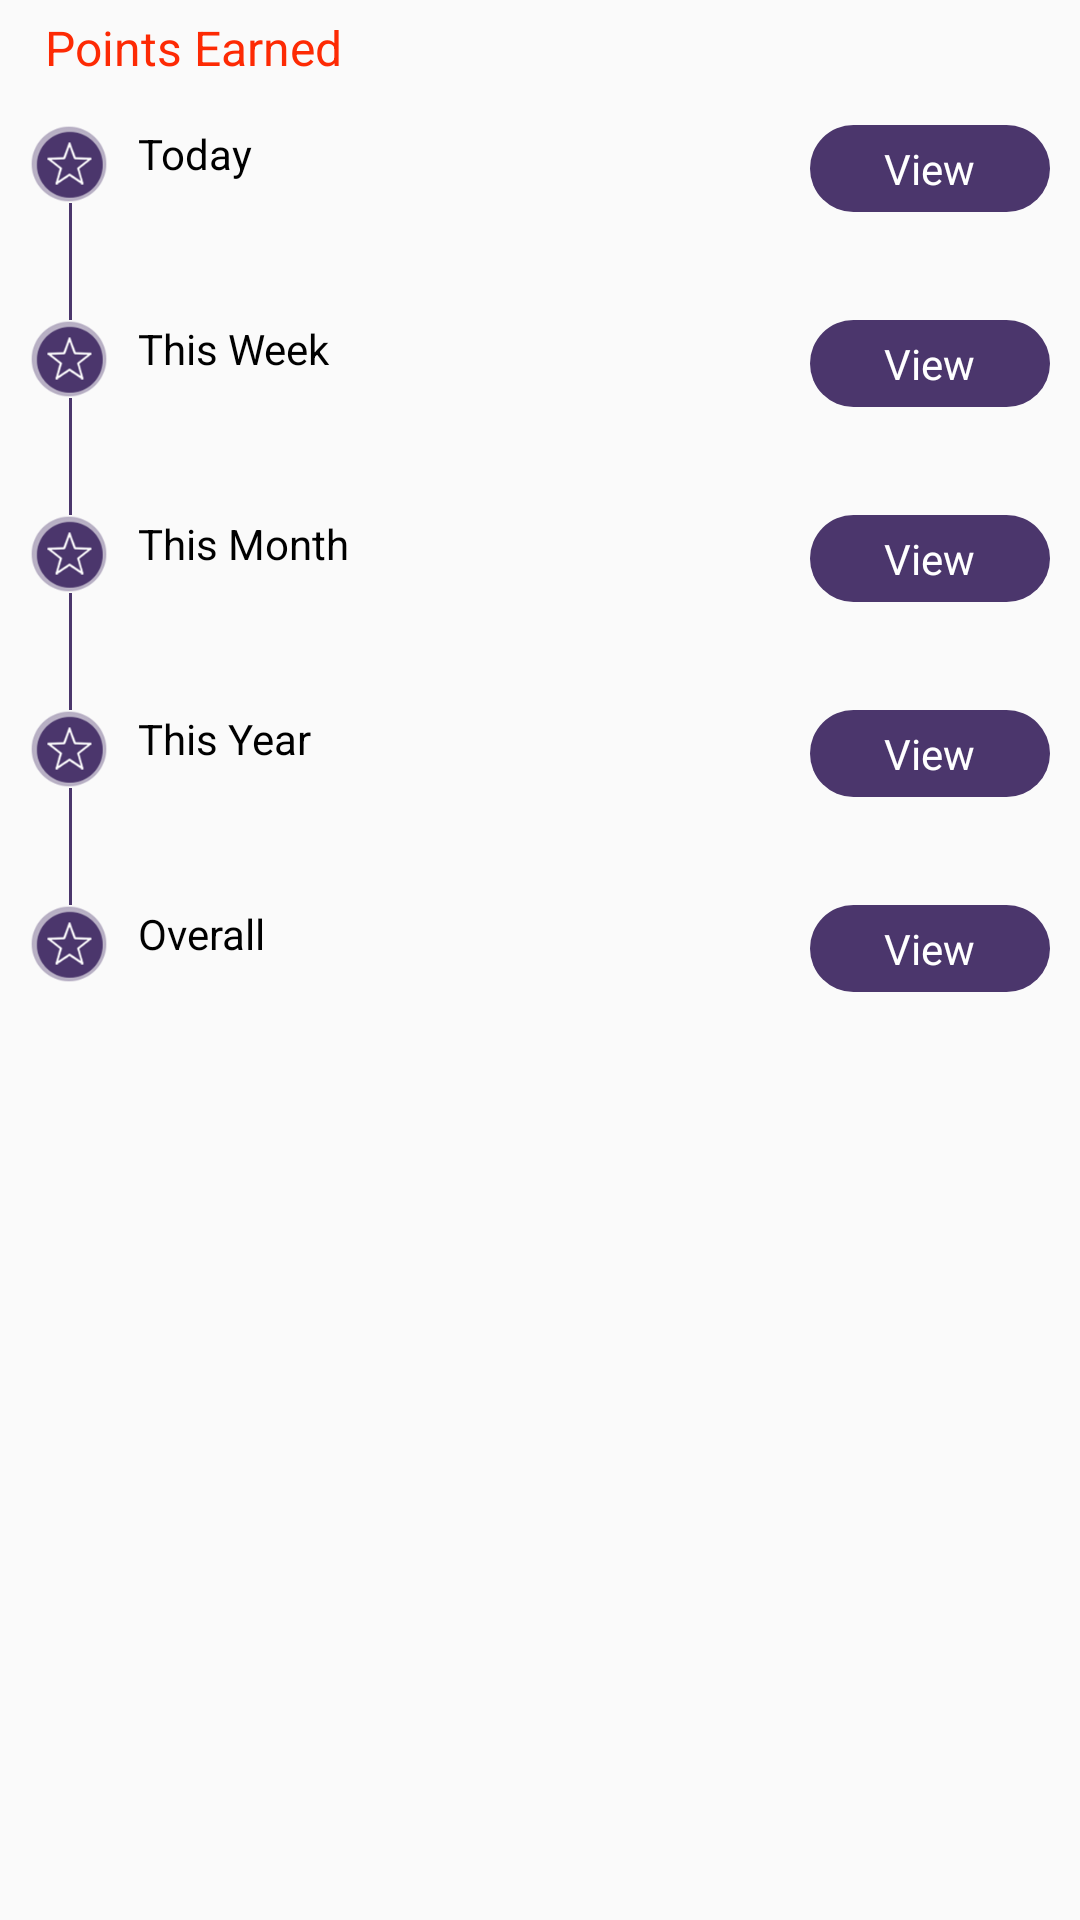

Produce the Android XML layout that renders to this screen, including the resource entries it uses.
<!-- AndroidManifest.xml: application theme AppTheme -->
<!-- res/layout/my_stats.xml -->
<?xml version="1.0" encoding="utf-8"?>
<RelativeLayout xmlns:tools="http://schemas.android.com/tools"
    android:layout_height="match_parent"
    android:layout_width="match_parent"

    xmlns:android="http://schemas.android.com/apk/res/android">
<LinearLayout
    android:layout_width="match_parent"
    android:layout_height="match_parent"
    android:id="@+id/working_layout"
    android:orientation="vertical">

    <RelativeLayout
        android:layout_width="match_parent"
        android:layout_height="wrap_content"
        android:layout_margin="5dp">

        <TextView
            android:layout_width="wrap_content"
            android:layout_height="wrap_content"
            android:layout_centerVertical="true"
            android:layout_marginLeft="10dp"
            android:text="Points Earned"
            android:textColor="@color/stats_color"
            android:textSize="16dp" />
    </RelativeLayout>

    <RelativeLayout
        android:layout_width="match_parent"
        android:layout_height="65dp"
        android:layout_marginTop="10dp">

        <ImageView
            android:id="@+id/s1"
            android:layout_width="26dp"
            android:layout_height="26dp"
            android:layout_alignParentLeft="true"
            android:layout_marginLeft="10dp"
            android:background="@drawable/stared_96" />

        <LinearLayout
            android:layout_width="wrap_content"
            android:layout_height="match_parent"
            android:layout_toRightOf="@id/s1"
            android:orientation="vertical"
            tools:ignore="RelativeOverlap">

            <TextView
                android:layout_width="wrap_content"
                android:layout_height="wrap_content"
                android:layout_marginLeft="10dp"
                android:text="Today"
                android:textColor="@color/black" />

            <TextView
                android:id="@+id/today_stats"
                android:layout_width="wrap_content"
                android:layout_height="wrap_content"
                android:layout_marginLeft="15dp"
                android:textColor="@color/stats_color"
                android:textSize="12dp" />
        </LinearLayout>

        <View
            android:layout_width="1dp"
            android:layout_height="match_parent"
            android:layout_below="@id/s1"
            android:layout_marginLeft="23dp"
            android:background="@color/login_bg"></View>

        <RelativeLayout
            android:id="@+id/today"
            android:layout_width="80dp"
            android:layout_height="wrap_content"
            android:layout_alignParentRight="true"
            android:layout_marginRight="10dp"

            android:background="@drawable/login_bg">

            <TextView
                android:layout_width="wrap_content"
                android:layout_height="wrap_content"
                android:layout_centerInParent="true"
                android:layout_margin="5dp"
                android:text="View"
                android:textColor="@color/white" />
        </RelativeLayout>
    </RelativeLayout>

    <RelativeLayout
        android:layout_width="match_parent"
        android:layout_height="65dp">

        <ImageView
            android:id="@+id/s2"
            android:layout_width="26dp"
            android:layout_height="26dp"
            android:layout_alignParentLeft="true"
            android:layout_marginLeft="10dp"
            android:background="@drawable/stared_96" />

        <LinearLayout
            android:layout_width="wrap_content"
            android:layout_height="match_parent"
            android:layout_toRightOf="@id/s2"
            android:orientation="vertical"
            tools:ignore="RelativeOverlap">

            <TextView
                android:layout_width="wrap_content"
                android:layout_height="wrap_content"
                android:layout_marginLeft="10dp"
                android:text="This Week"
                android:textColor="@color/black" />

            <TextView
                android:id="@+id/week_stats"
                android:layout_width="wrap_content"
                android:layout_height="wrap_content"
                android:layout_marginLeft="15dp"
                android:textColor="@color/stats_color"
                android:textSize="12dp" />
        </LinearLayout>

        <View
            android:layout_width="1dp"
            android:layout_height="match_parent"
            android:layout_below="@id/s2"
            android:layout_marginLeft="23dp"
            android:background="@color/login_bg"></View>

        <RelativeLayout
            android:id="@+id/week"
            android:layout_width="80dp"
            android:layout_height="wrap_content"
            android:layout_alignParentRight="true"
            android:layout_marginRight="10dp"
            android:background="@drawable/login_bg">

            <TextView
                android:layout_width="wrap_content"
                android:layout_height="wrap_content"
                android:layout_centerInParent="true"
                android:layout_margin="5dp"
                android:text="View"

                android:textColor="@color/white" />
        </RelativeLayout>
    </RelativeLayout>

    <RelativeLayout
        android:layout_width="match_parent"
        android:layout_height="65dp">

        <ImageView
            android:id="@+id/s3"
            android:layout_width="26dp"
            android:layout_height="26dp"
            android:layout_alignParentLeft="true"
            android:layout_marginLeft="10dp"
            android:background="@drawable/stared_96" />

        <LinearLayout
            android:layout_width="wrap_content"
            android:layout_height="match_parent"
            android:layout_toRightOf="@id/s3"
            android:orientation="vertical"
            tools:ignore="RelativeOverlap">

            <TextView
                android:layout_width="wrap_content"
                android:layout_height="wrap_content"
                android:layout_marginLeft="10dp"
                android:text="This Month"
                android:textColor="@color/black" />

            <TextView
                android:id="@+id/month_stats"
                android:layout_width="wrap_content"
                android:layout_height="wrap_content"
                android:layout_marginLeft="15dp"
                android:textColor="@color/stats_color"
                android:textSize="12dp" />
        </LinearLayout>

        <View
            android:layout_width="1dp"
            android:layout_height="match_parent"
            android:layout_below="@id/s3"
            android:layout_marginLeft="23dp"
            android:background="@color/login_bg"></View>

        <RelativeLayout
            android:id="@+id/month"
            android:layout_width="80dp"
            android:layout_height="wrap_content"
            android:layout_alignParentRight="true"
            android:layout_marginRight="10dp"
            android:background="@drawable/login_bg">

            <TextView
                android:layout_width="wrap_content"
                android:layout_height="wrap_content"
                android:layout_centerInParent="true"
                android:layout_margin="5dp"
                android:text="View"
                android:textColor="@color/white" />
        </RelativeLayout>
    </RelativeLayout>

    <RelativeLayout
        android:layout_width="match_parent"
        android:layout_height="65dp">

        <ImageView
            android:id="@+id/s4"
            android:layout_width="26dp"
            android:layout_height="26dp"
            android:layout_alignParentLeft="true"
            android:layout_marginLeft="10dp"
            android:background="@drawable/stared_96" />

        <LinearLayout
            android:layout_width="wrap_content"
            android:layout_height="match_parent"
            android:layout_toRightOf="@id/s4"
            android:orientation="vertical"
            tools:ignore="RelativeOverlap">

            <TextView
                android:layout_width="wrap_content"
                android:layout_height="wrap_content"
                android:layout_marginLeft="10dp"
                android:text="This Year"
                android:textColor="@color/black" />

            <TextView
                android:id="@+id/year_stats"
                android:layout_width="wrap_content"
                android:layout_height="wrap_content"
                android:layout_marginLeft="15dp"
                android:textColor="@color/stats_color"
                android:textSize="12dp" />
        </LinearLayout>

        <View
            android:layout_width="1dp"
            android:layout_height="match_parent"
            android:layout_below="@id/s4"
            android:layout_marginLeft="23dp"
            android:background="@color/login_bg"></View>

        <RelativeLayout
            android:id="@+id/year"
            android:layout_width="80dp"
            android:layout_height="wrap_content"
            android:layout_alignParentRight="true"
            android:layout_marginRight="10dp"
            android:background="@drawable/login_bg">

            <TextView
                android:layout_width="wrap_content"
                android:layout_height="wrap_content"
                android:layout_centerInParent="true"
                android:layout_margin="5dp"
                android:text="View"
                android:textColor="@color/white" />
        </RelativeLayout>
    </RelativeLayout>

    <RelativeLayout
        android:layout_width="match_parent"
        android:layout_height="65dp">

        <ImageView
            android:id="@+id/s5"
            android:layout_width="26dp"
            android:layout_height="26dp"
            android:layout_alignParentLeft="true"
            android:layout_marginLeft="10dp"
            android:background="@drawable/stared_96" />

        <LinearLayout
            android:layout_width="wrap_content"
            android:layout_height="match_parent"
            android:layout_toRightOf="@id/s5"
            android:orientation="vertical"
            tools:ignore="RelativeOverlap">

            <TextView
                android:layout_width="wrap_content"
                android:layout_height="wrap_content"
                android:layout_marginLeft="10dp"
                android:text="Overall"
                android:textColor="@color/black" />

            <TextView
                android:id="@+id/overall_stats"
                android:layout_width="wrap_content"
                android:layout_height="wrap_content"
                android:layout_marginLeft="15dp"
                android:textColor="@color/stats_color"
                android:textSize="12dp" />
        </LinearLayout>


        <RelativeLayout
            android:id="@+id/overall"
            android:layout_width="80dp"
            android:layout_height="wrap_content"
            android:layout_alignParentRight="true"
            android:layout_marginRight="10dp"
            android:background="@drawable/login_bg">

            <TextView
                android:layout_width="wrap_content"
                android:layout_height="wrap_content"
                android:layout_centerInParent="true"
                android:layout_margin="5dp"
                android:text="View"
                android:textColor="@color/white" />
        </RelativeLayout>
    </RelativeLayout>
</LinearLayout>
    <RelativeLayout
        android:layout_width="match_parent"
        android:layout_height="match_parent"
        android:visibility="gone"
        android:id="@+id/progress_layout">
        <ProgressBar
            android:layout_width="wrap_content"
            android:id="@+id/progress"
            android:layout_centerInParent="true"
            android:layout_height="wrap_content" />
    </RelativeLayout>
</RelativeLayout>
<!-- resources referenced by this layout -->
<resources>
  <color name="black">#000000</color>
  <color name="login_bg">#4B366C</color>
  <color name="stats_color">#FD2A04</color>
  <color name="white">#ffffff</color>
  <!-- drawable login_bg (drawable) -->
  <?xml version="1.0" encoding="utf-8"?>
  <shape
      android:shape="rectangle"
      xmlns:android="http://schemas.android.com/apk/res/android">
  
      <solid
          android:color="@color/login_bg"></solid>
      <corners
          android:radius="50dp"></corners>
  </shape>
  <!-- drawable stared_96: png bitmap (drawable, 9860 bytes) -->
  <style name="AppTheme" parent="Theme.AppCompat.Light.NoActionBar">
          
          <item name="colorPrimary">@color/stroke</item>
          <item name="colorPrimaryDark">#b2b2b2</item>
          <item name="colorAccent">@color/login_bg</item>
      </style>
  <color name="stroke">#D3CFDC</color>
</resources>
